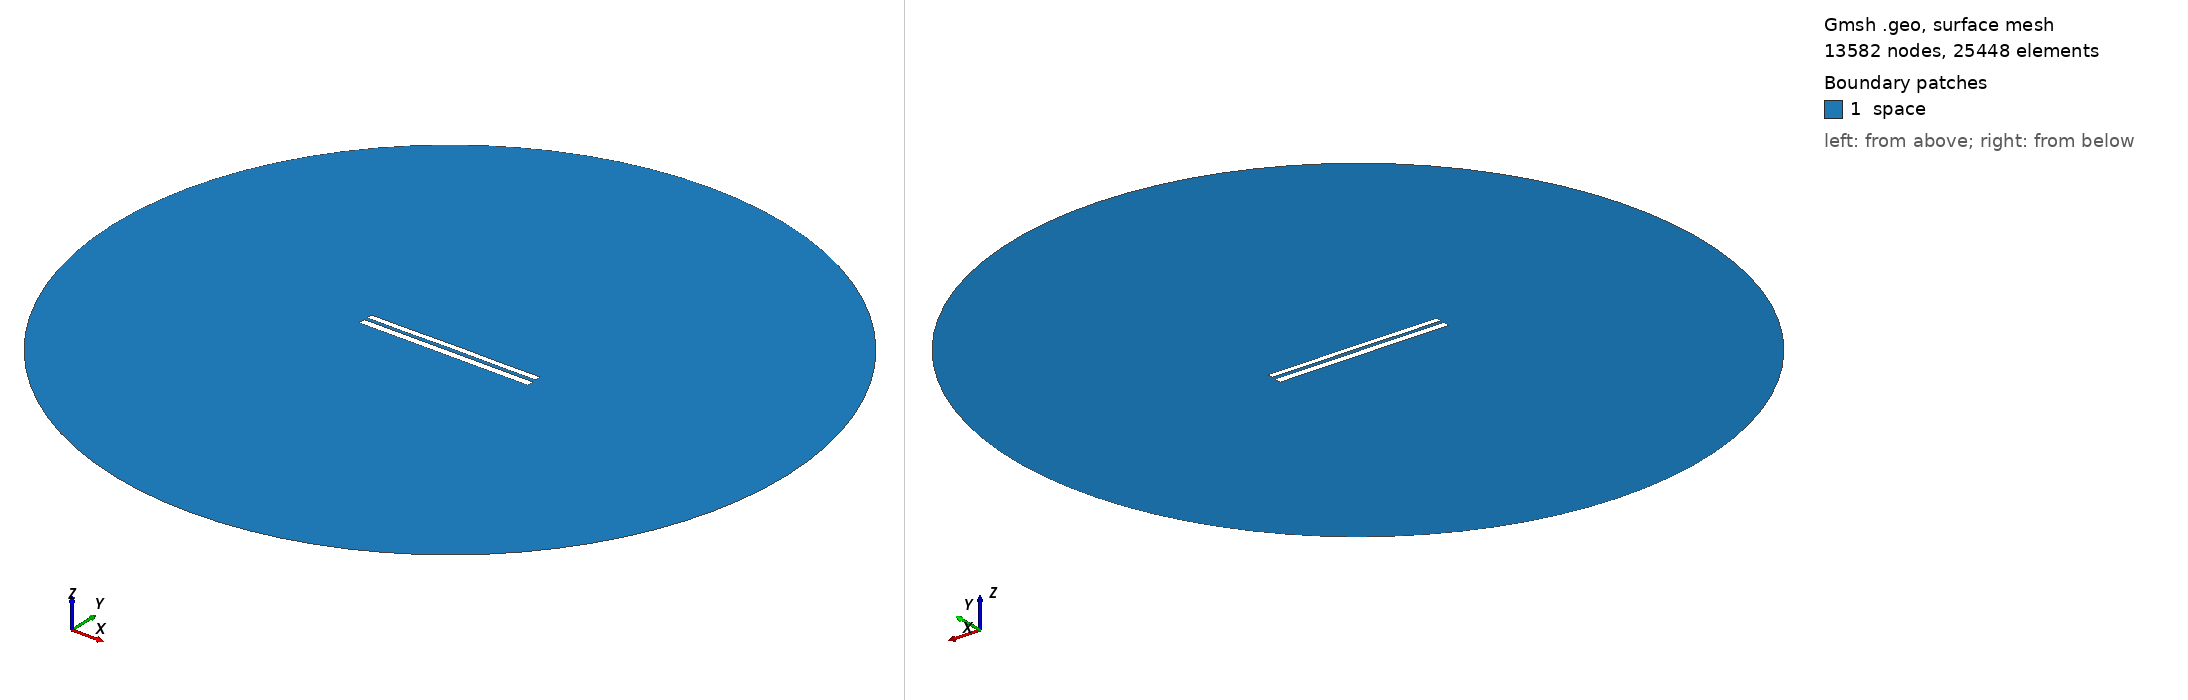

Gmsh geometry script, surface-meshed: 13582 nodes, 25448 surface elements. Boundary patches (legend numbers): 1 space. Left view from above one corner, right view from below the opposite corner. Legend entries are the model's physical surfaces. The drawing asked Gmsh for element sizes between 1% and 20% of the model's largest extent; the script's own settings can give other sizes.

=== 7462.geo (drawn) ===
//---------------------------------------
// Geometry kernel
//---------------------------------------

SetFactory("OpenCASCADE");



//---------------------------------------
// Parameters of the geometry
//---------------------------------------

// Overetch of the upper plate
overetch = 0.25;

// Distance between the plates
distance = 1.75;

// Discretization over the x axis (for the deformation)
nx = 50; 

// Length of the plate
L = 100 - overetch; 

// Number of modes
n = 4; 

// 1st mode coefficient
coeff(1) = 0.15;
beta(1) = 0.596864 * 3.1415926535 / L;

// 2nd mode coefficient
coeff(2) = 0.07499999999999998;
beta(2) = 1.49418 * 3.1415926535 / L;

// 3rd mode coefficient
coeff(3) = 0.0;
beta(3) = 2.50025 * 3.1415926535 / L;

// 4th mode coefficient
coeff(4) = -0.075;
beta(4) = 3.49999 * 3.1415926535 / L;



//---------------------------------------
// Upper plate (deformed rectangle)
//---------------------------------------

// Coordiantes of the upper plate
xmin = -50;
xmax = 50 - overetch;

// Height of the upper plate
yheight = 4 - 2 * overetch;

// Indexes of the points
UpperID[] = {};
LowerID[] = {};
LeftID[] = {};
RightID[] = {};

// Point index
p = 1;

// Horizontal edges
For i In {1:nx}
    x = xmin + (i-1)*(xmax - xmin)/(nx-1);

    y_bottom = distance / 2 + overetch;
    For j In {1:n}
        C = (Cosh(beta(j)*L) + Cos(beta(j)*L)) / (Sinh(beta(j)*L) + Sin(beta(j)*L));
        y_bottom  = y_bottom + coeff(j) * (Cosh(beta(j)*(x+50)) - Cos(beta(j)*(x+50)) - C * (Sinh(beta(j)*(x+50)) - Sin(beta(j)*(x+50))));
    EndFor

    y_top = y_bottom + yheight;

    Point(p) = {x, y_top, 0, 1.0};
    UpperID[i] = p;
    p = p + 1;

    Point(p) = {x, y_bottom, 0, 1.0};
    LowerID[i] = p;
    p = p + 1;
EndFor

// Create point lists
UpperPts[] = {}; LowerPts[] = {};
For i In {1:nx}
  UpperPts[] += {UpperID[i]};
  LowerPts[] += {LowerID[i]};
EndFor

// Build splines
Spline(1) = {UpperPts[]};
Spline(2) = {LowerPts[]};
Line(3) = {LowerPts[nx-1], UpperPts[nx-1]};
Line(4) = {LowerPts[0], UpperPts[0]};

// Build the plane surface
Curve Loop(1) = {2, 3, -1, -4};
Plane Surface(1) = {1};



//---------------------------------------
// Lower plate (rectangle)
//---------------------------------------

// Vertices
Point(1001) = {-50, -1, 0, 1.0};
Point(1002) = { 50, -1, 0, 1.0};
Point(1003) = { 50,  -5, 0, 1.0};
Point(1004) = {-50,  -5, 0, 1.0};

// Edges
Line(5) = {1001, 1002};
Line(6) = {1002, 1003};
Line(7) = {1003, 1004};
Line(8) = {1004, 1001};

// Plane surface
Line Loop(2) = {5, 6, 7, 8};
Plane Surface(2) = {2}; 



//---------------------------------------
// Outer (fictious) boundary
//---------------------------------------

// Points
Point(1005) = {0, 0, 0};       // Center
Point(1006) = {200, 0, 0};     // Start point
Point(1007) = {0, 200, 0};     // 90 degrees
Point(1008) = {-200, 0, 0};    // 180 degrees
Point(1009) = {0, -200, 0};    // 270 degrees

// Circle arcs (each needs start, center, end)
Circle(9) = {1006, 1005, 1007};
Circle(10) = {1007, 1005, 1008};
Circle(11) = {1008, 1005, 1009};
Circle(12) = {1009, 1005, 1006};

// Plane surface for the entire domain
Curve Loop(3) = {9, 10, 11, 12};
Surface(3) = {3};

// Subtract the plates from the whole domain to obtain the actual domain where we want to solve the equations
BooleanDifference{ Surface{3}; Delete; }{ Surface{1}; Surface{2}; Delete; }




//---------------------------------------
// Transfinite Lines/Curves
//---------------------------------------

// Set the number of points on the boundaries
r = 7;

// Plates
Transfinite Curve {1, 2} = 50*r Using Progression 1;
Transfinite Curve {3, 4} = 2*r Using Progression 1;
Transfinite Line {5, 7} = 50*r Using Progression 1;
Transfinite Line {6, 8} = 2*r Using Progression 1;

// Outer boundary
Transfinite Line {9, 10, 11, 12} = 20 Using Progression 1;



//---------------------------------------
// Physical groups
//---------------------------------------                

// Physical curves (boundaries)
Physical Line("force_segment", 10) = {2};
Physical Line("upper_plate", 11) = {1, 3, 4};
Physical Line("lower_plate", 12) = {5, 6, 7, 8};
Physical Line("boundary", 20) = {9, 10, 11, 12};

// Physical Surfaces
Physical Surface("space", 30) = {3};



//---------------------------------------
// 6. Generate the Mesh
//---------------------------------------

// 2D mesh generation
Mesh 2;
